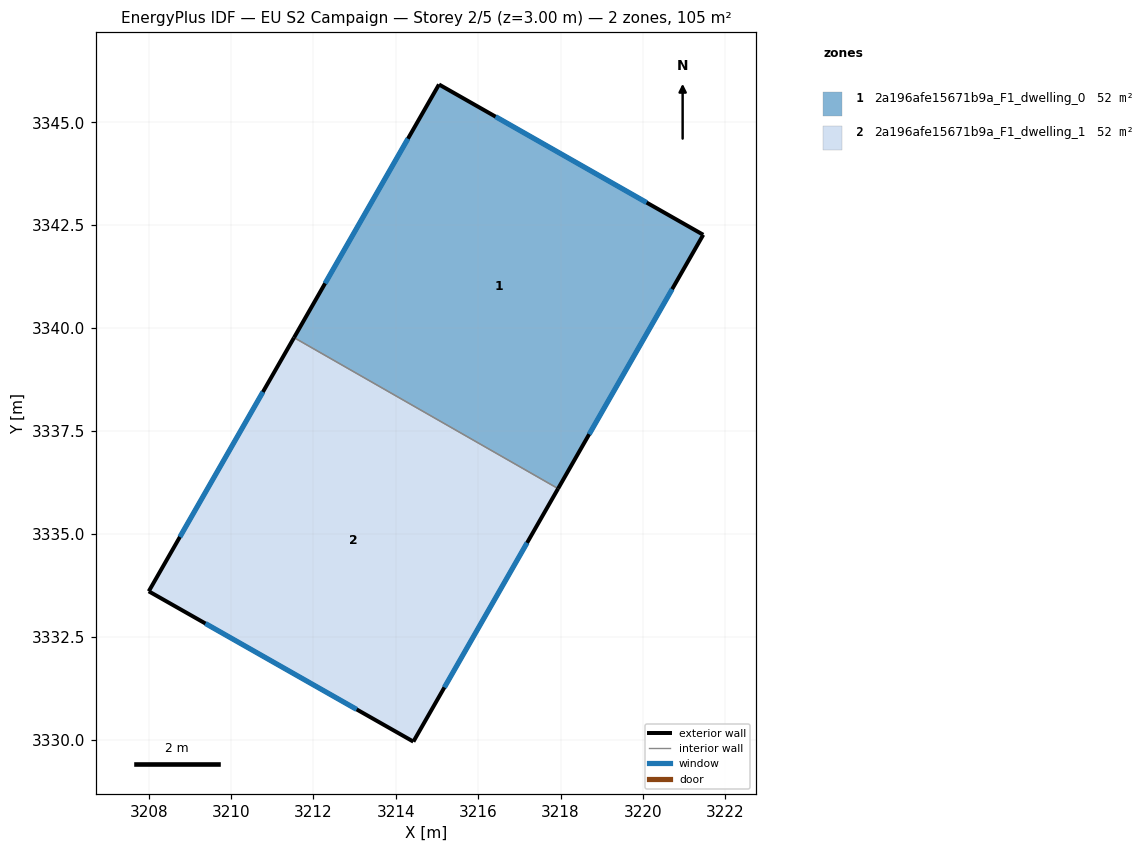
=== STOREY PLAN SPEC (per zone: floor XY polygon, exterior-wall plan segments, windows/doors) ===
zone 1: 2a196afe15671b9a_F1_dwelling_0  (52.4 m²)
  floor: (3221.46, 3342.27) (3217.94, 3336.10) (3211.53, 3339.77) (3215.05, 3345.92)
  exterior wall: (3215.05, 3345.92) – (3211.53, 3339.77)  [7.1 m]
    window: (3214.29, 3344.60) – (3212.28, 3341.09)  [6.9 m²]
  exterior wall: (3221.47, 3342.27) – (3215.05, 3345.92)  [7.4 m]
    window: (3220.09, 3343.05) – (3216.42, 3345.14)  [7.2 m²]
  exterior wall: (3217.94, 3336.10) – (3221.47, 3342.27)  [7.1 m]
    window: (3218.70, 3337.42) – (3220.71, 3340.95)  [7.0 m²]
  interior walls: 1
zone 2: 2a196afe15671b9a_F1_dwelling_1  (52.4 m²)
  floor: (3217.94, 3336.10) (3214.43, 3329.96) (3208.00, 3333.61) (3211.53, 3339.77)
  exterior wall: (3214.43, 3329.96) – (3217.94, 3336.10)  [7.1 m]
    window: (3215.18, 3331.27) – (3217.19, 3334.79)  [6.9 m²]
  exterior wall: (3208.00, 3333.61) – (3214.43, 3329.96)  [7.4 m]
    window: (3209.38, 3332.83) – (3213.05, 3330.74)  [7.2 m²]
  exterior wall: (3211.53, 3339.77) – (3208.00, 3333.61)  [7.1 m]
    window: (3210.77, 3338.45) – (3208.76, 3334.93)  [7.0 m²]
  interior walls: 1

=== DERIVED (storey summary) ===
Building: EU S2 Campaign
Storey: 2 of 5  (floor level z = 3.00 m)
Storey gross floor area: 104.7 m²
Zones on this storey: 2
  - 2a196afe15671b9a_F1_dwelling_0: floor 52.4 m²; exterior wall 21.6 m (64.7 m²); 3 window(s) 21.1 m²; WWR 32.7%
  - 2a196afe15671b9a_F1_dwelling_1: floor 52.4 m²; exterior wall 21.6 m (64.7 m²); 3 window(s) 21.1 m²; WWR 32.7%
Zone adjacency (shared interzone walls):
  - 2a196afe15671b9a_F1_dwelling_0 ↔ 2a196afe15671b9a_F1_dwelling_1